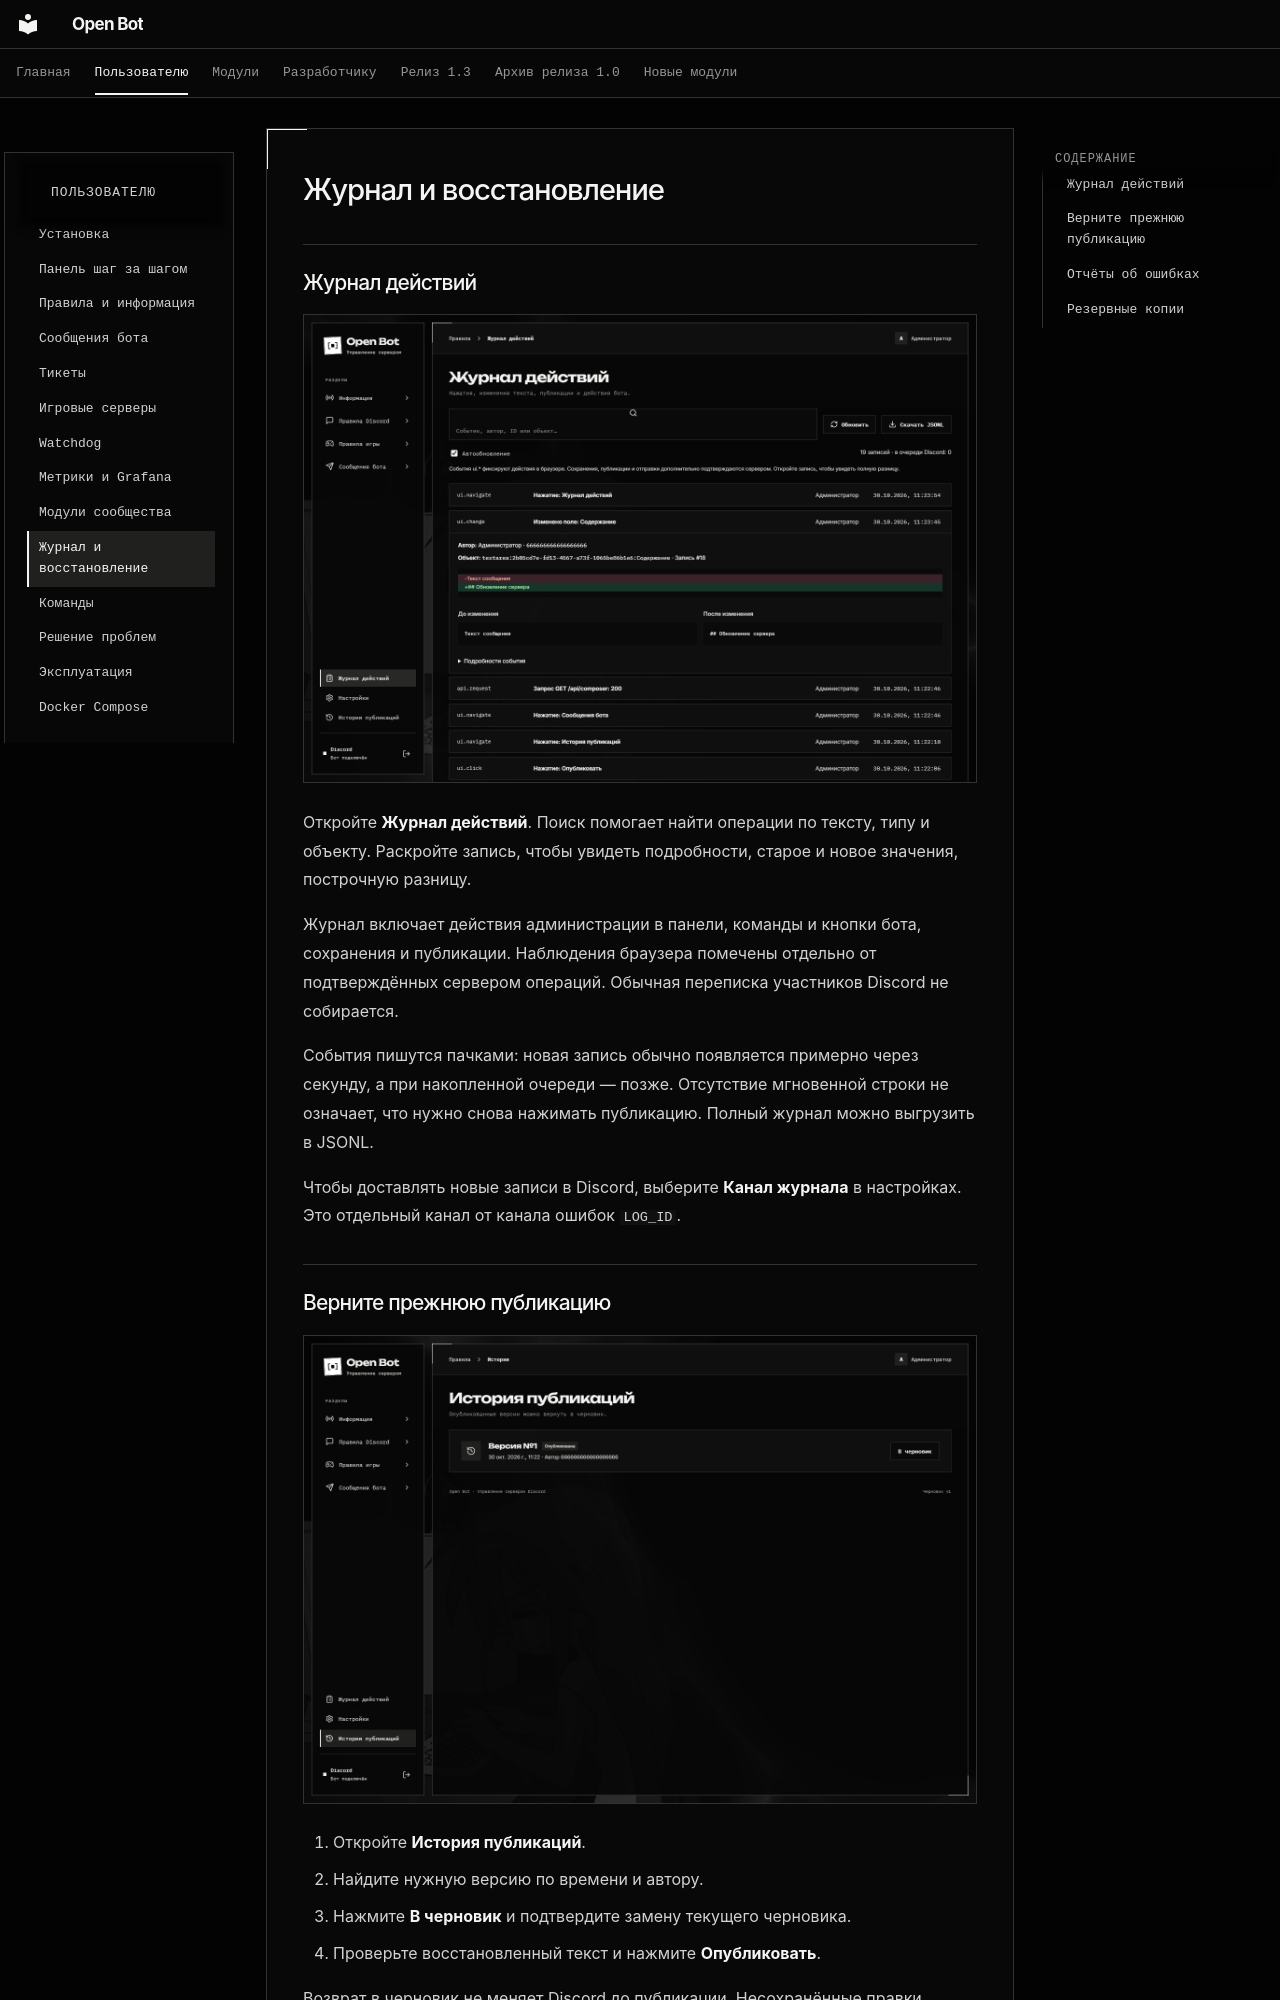

repository: cryals/open-bot · page: user/logs/index.html · generator: mkdocs

# Журнал и восстановление

## Журнал действий

![Журнал действий с поиском и просмотром изменения](../assets/screenshots/activity.png)

Откройте **Журнал действий**. Поиск помогает найти операции по тексту, типу и объекту. Раскройте запись, чтобы увидеть подробности, старое и новое значения, построчную разницу.

Журнал включает действия администрации в панели, команды и кнопки бота, сохранения и публикации. Наблюдения браузера помечены отдельно от подтверждённых сервером операций. Обычная переписка участников Discord не собирается.

События пишутся пачками: новая запись обычно появляется примерно через секунду, а при накопленной очереди — позже. Отсутствие мгновенной строки не означает, что нужно снова нажимать публикацию. Полный журнал можно выгрузить в JSONL.

Чтобы доставлять новые записи в Discord, выберите **Канал журнала** в настройках. Это отдельный канал от канала ошибок `LOG_ID`.

## Верните прежнюю публикацию

![История опубликованных версий](../assets/screenshots/history.png)

1. Откройте **История публикаций**.
2. Найдите нужную версию по времени и автору.
3. Нажмите **В черновик** и подтвердите замену текущего черновика.
4. Проверьте восстановленный текст и нажмите **Опубликовать**.

Возврат в черновик не меняет Discord до публикации. Несохранённые правки текущего черновика при подтверждённой замене теряются.
